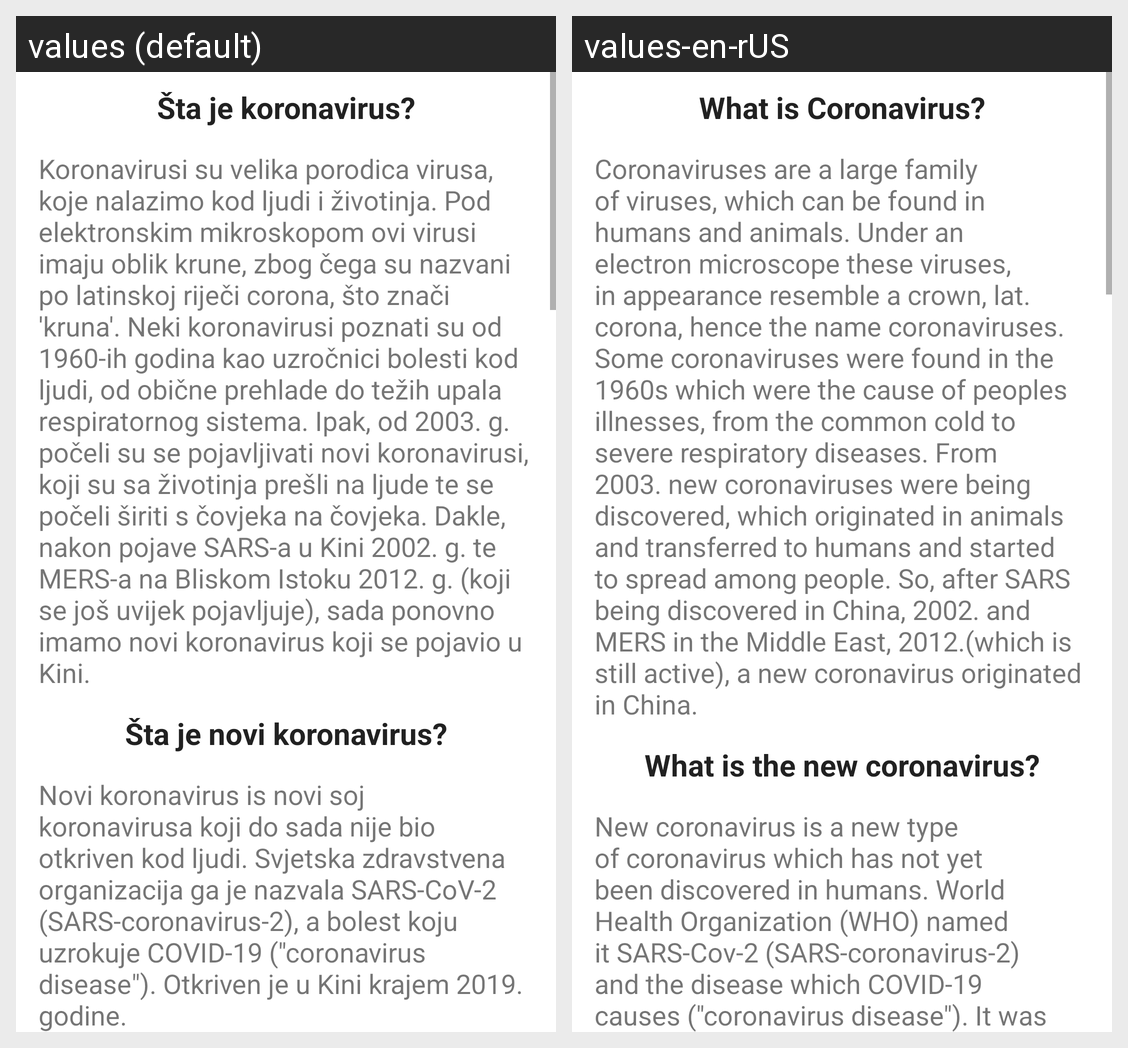

Strings drawn on this Android screen and how each of the app's shown locales translates them:
Android screen res/layout/fragment_info.xml rendered under 2 locales, left to right: values (default), values-en-rUS. Device: Nexus 5 (rendered at 1080×1920; each locale shown at half size, 540×960, under a caption strip naming it); theme Theme.Projekat.
Strings drawn on this screen, with the default value and each locale's value (text and hints the layout hard-codes, and strings that could not be matched under every locale, appear in the picture but are not listed):

Sta_je_covid
  values: Šta je koronavirus?
  values-en-rUS: What is Coronavirus?

Covid_19
  values: Koronavirusi su velika porodica virusa, koje nalazimo kod ljudi i životinja. Pod elektronskim mikroskopom ovi virusi imaju oblik krune, zbog čega su nazvani po latinskoj riječi corona, što znači 'kruna'. Neki koronavirusi poznati su od 1960-ih godina kao uzročnici bolesti kod ljudi, od obične prehlade do težih upala respiratornog sistema. Ipak, od 2003. g. počeli su se pojavljivati novi …[clipped]
  values-en-rUS: Coronaviruses are a large family of viruses, which can be found in humans and animals. Under an electron microscope these viruses, in appearance resemble a crown, lat. corona, hence the name coronaviruses. Some coronaviruses were found in the 1960s which were the cause of peoples illnesses, from the common cold to severe respiratory diseases. From 2003. new coronaviruses were being discovered, …[clipped]

Covid_19_novo
  values: Šta je novi koronavirus?
  values-en-rUS: What is the new coronavirus?

sta_text
  values: Novi koronavirus is novi soj koronavirusa koji do sada nije bio otkriven kod ljudi. Svjetska zdravstvena organizacija ga je nazvala SARS-CoV-2 (SARS-coronavirus-2), a bolest koju uzrokuje COVID-19 ("coronavirus disease"). Otkriven je u Kini krajem 2019. godine.
  values-en-rUS: New coronavirus is a new type of coronavirus which has not yet been discovered in humans. World Health Organization (WHO) named it SARS-Cov-2 (SARS-coronavirus-2) and the disease which COVID-19 causes ("coronavirus disease"). It was discovered in China, late 2019.
